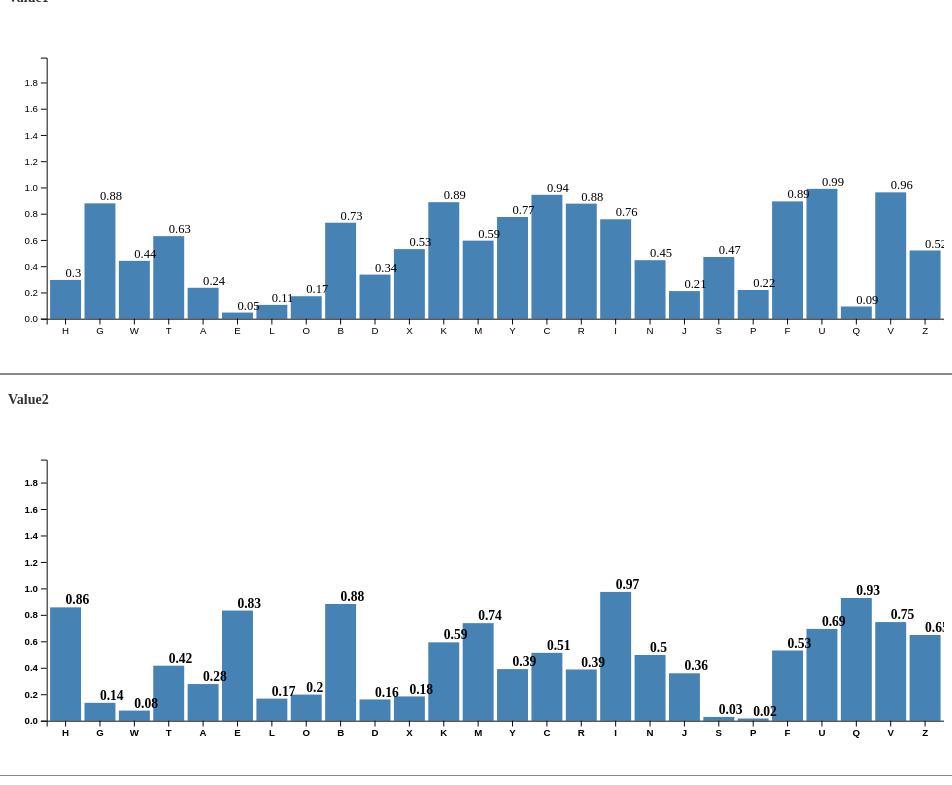
D3 v4 page, settled after 480 driven frames (8 s of simulated time); the page loaded 1 data file(s).


// ── js/main.js
var allData = Array()
var teamListArrayHome = Array()
var teamListArrayAway = Array()
var teamListArray1 = Array()
var teamListArray2 = Array()
var teamListArray =Array()

d3.json("data/sampleData.json", function(error, data) { 
  console.log(data)
  data1 = getChartData(data,'value1')
  data2 = getChartData(data, 'value2')
  drawChart(data1,'aa' )
  drawChart(data2,'zz' )

  // 
});


function drawChart(data, elId_t) {
  let chartElement = document.getElementById(elId_t)
  let chartElementWidth = chartElement.offsetWidth
  // console.log(chartElementWidth)
  let margin = {top:10, right:0, bottom:20, left:40},
      width  = chartElementWidth - margin.left - margin.right,
      height = 300 - margin.top - margin.bottom
  
  let svg = d3.select(chartElement)
      .append("svg")
      .attr("width", "100%")
      .attr("height", "100%")
      .attr("viewBox", "0 0 " + (width + margin.left + margin.right) + " " + (height + margin.top + margin.bottom))

  let chart = svg.append("g")
      .attr("transform", "translate(" + margin.left + "," + margin.top + ")")
  
  var yScale = d3.scaleLinear()
      .range([height, 0])
  
  var xScale = d3.scaleBand()
      .range([0, width])
      .padding(0.1)

  yScale.domain([0, d3.max(data, function(d){ return d["value"]; })+1])
  xScale.domain(data.map(function(d){ return d["key"]; }))
  
  chart.selectAll(".bar")
    .data(data)
    .enter()
    .append("rect")
    .attr("class", "bar")
    .attr("x", function(d){ return xScale(d["key"]); })
    .attr("y", function(d){ return yScale(d["value"]); })
    .attr("fill", "steelblue")
    .attr("height", function(d){ return height - yScale(d["value"]); })
    .attr("width", function(d){ return xScale.bandwidth(); })
    
  svg.append("g")
    .attr("transform", "translate(" + margin.left + "," + margin.top + ")")
    .call(d3.axisLeft(yScale))

  svg.append("g")
    .attr("transform", "translate(" + margin.left + "," + (height + margin.top) + ")")
    .call(d3.axisBottom(xScale))
  
   
  svg.append("g")
    .attr("transform", "translate(" + margin.left + "," + margin.top + ")")
    .selectAll(".textlabel")
    .data(data)
    .enter()
    .append("text")
    .attr("class", "textlabel")
    .attr("x", function(d){ ww=xScale.bandwidth();return xScale(d["key"]) + ww/2; })
    .attr("y", function(d){ return yScale(d["value"]) -3; })
    .text(function(d){ return Math.round(d["value"]*100)/100; })
}

function getChartData(list, key) {
  let result = []
  list.forEach((item) => {
      if(key=='value1')
         result.push({key:item.name,value:item.values.value1})

       if (key=='value2')
       result.push({key:item.name,value:item.values.sub.value2})

  });
  // console.log(11,result)
 
  return result;
}




### data: data/sampleData.json
[
 {
  "name": "H",
  "values": {
   "sub": {
    "value2": 0.8567
   },
   "value1": 0.2954
  }
 },
 {
  "name": "G",
  "values": {
   "sub": {
    "value2": 0.1352
   },
   "value1": 0.879
  }
 },
 {
  "name": "W",
  "values": {
   "sub": {
    "value2": 0.0765
   },
   "value1": 0.4407
  }
 },
 {
  "name": "T",
  "values": {
   "sub": {
    "value2": 0.4156
   },
   "value1": 0.6291
  }
 },
 {
  "name": "A",
  "values": {
   "sub": {
    "value2": 0.277
   },
   "value1": 0.2356
  }
 },
 {
  "name": "E",
  "values": {
   "sub": {
    "value2": 0.8326
   },
   "value1": 0.04675
  }
 },
 {
  "name": "L",
  "values": {
   "sub": {
    "value2": 0.1669
   },
   "value1": 0.1054
  }
 },
 {
  "name": "O",
  "values": {
   "sub": {
    "value2": 0.1974
   },
   "value1": 0.1713
  }
 },
 "... 18 more items"
]